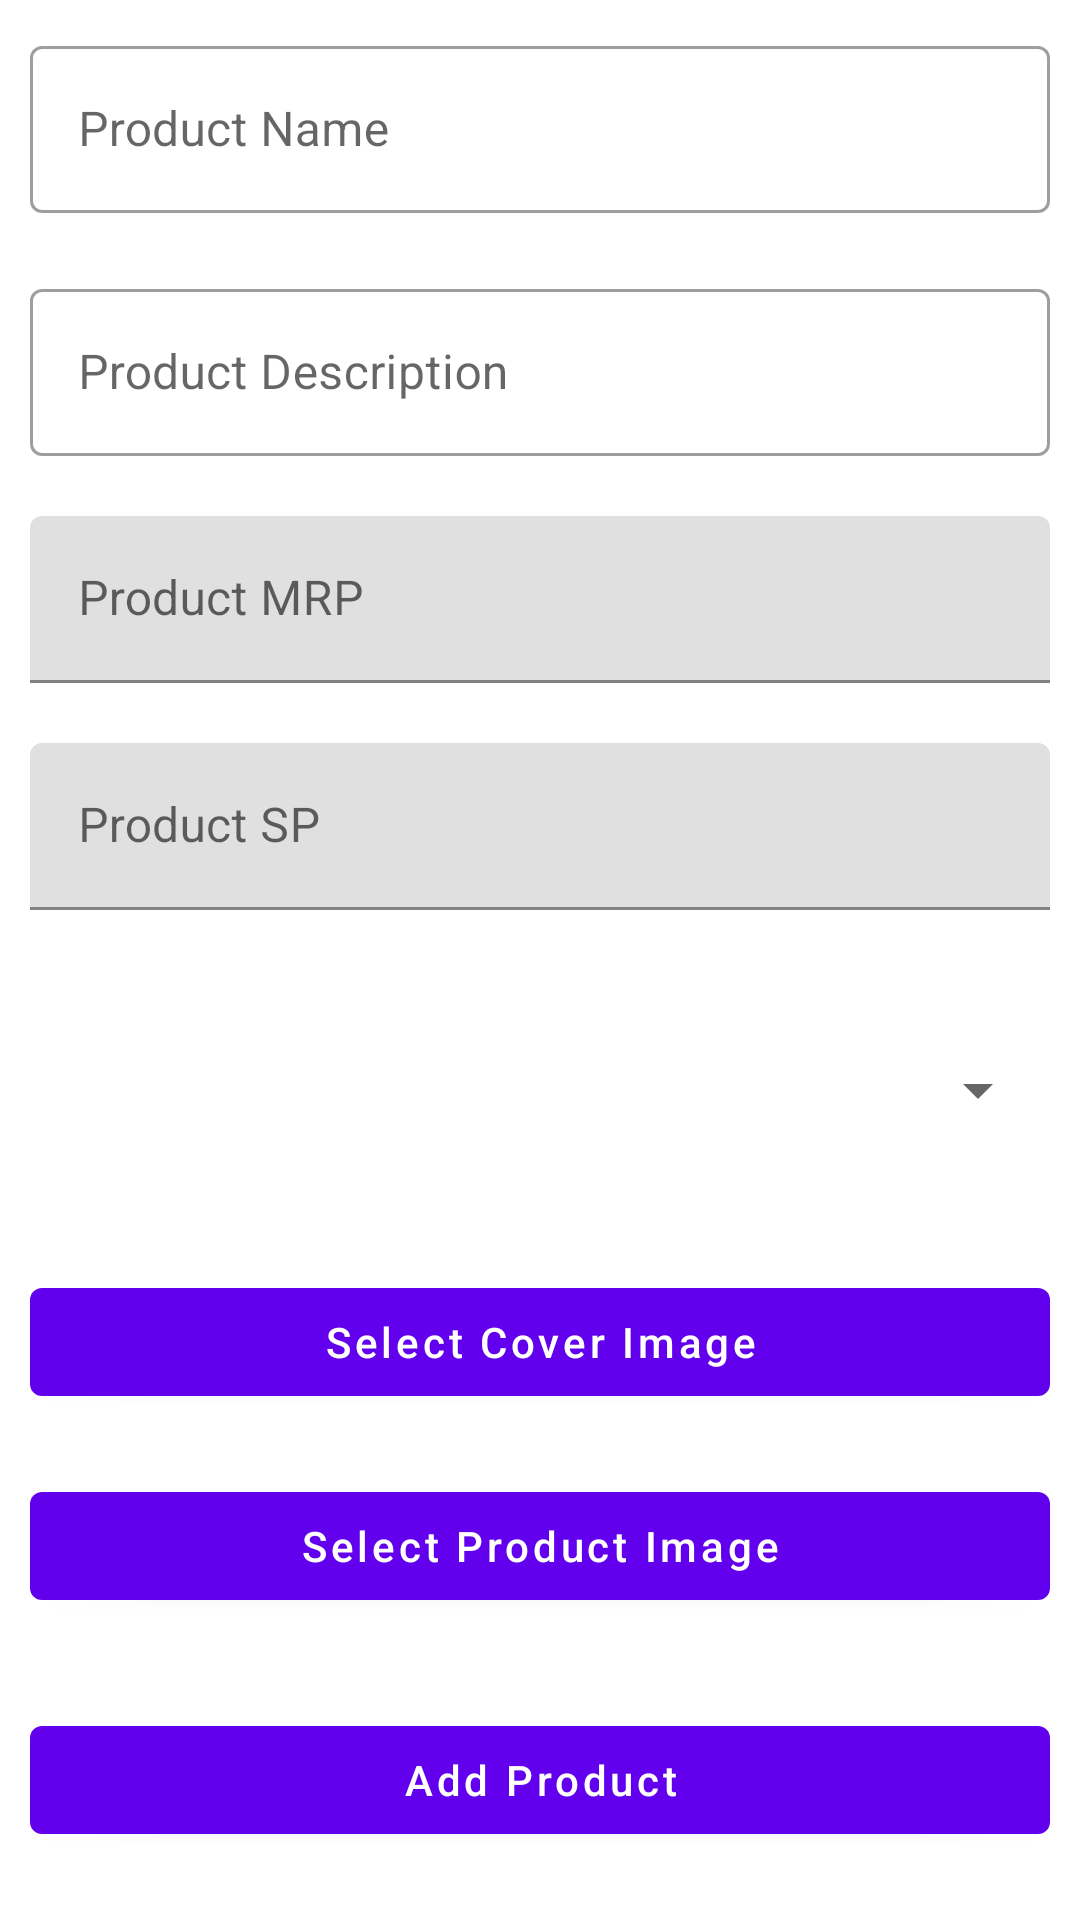

Reconstruct the res/layout file that produces this screen, plus the resources it refers to.
<!-- AndroidManifest.xml: application theme Theme.ThriftyAdmin -->
<!-- res/layout/fragment_add_product.xml -->
<?xml version="1.0" encoding="utf-8"?>
<androidx.constraintlayout.widget.ConstraintLayout xmlns:android="http://schemas.android.com/apk/res/android"
    xmlns:app="http://schemas.android.com/apk/res-auto"
    xmlns:tools="http://schemas.android.com/tools"
    android:layout_width="match_parent"
    android:layout_height="match_parent"
    tools:context=".fragments.AddProductFragment">

    <ProgressBar
        android:id="@+id/progressBar3"
        style="?android:attr/progressBarStyle"
        android:layout_width="0dp"
        android:layout_height="0dp"
        android:visibility="gone"
        app:layout_constraintBottom_toBottomOf="parent"
        app:layout_constraintEnd_toEndOf="parent"
        app:layout_constraintHorizontal_bias="0.5"
        app:layout_constraintStart_toStartOf="parent"
        app:layout_constraintTop_toTopOf="parent"
        app:layout_constraintVertical_bias="0.5" />

    <ScrollView
        android:layout_width="0dp"
        android:layout_height="0dp"
        android:orientation="vertical"
        app:layout_constraintBottom_toBottomOf="parent"
        app:layout_constraintEnd_toEndOf="parent"
        app:layout_constraintStart_toStartOf="parent"
        app:layout_constraintTop_toTopOf="parent">

        <LinearLayout
            android:layout_width="match_parent"
            android:layout_height="wrap_content"
            android:orientation="vertical">

            <com.google.android.material.textfield.TextInputLayout
                style="@style/Widget.MaterialComponents.TextInputLayout.OutlinedBox"
                android:layout_width="match_parent"
                android:layout_height="match_parent"
                android:hint="Product Name"
                android:padding="10dp">

                <com.google.android.material.textfield.TextInputEditText
                    android:id="@+id/product_name_edt"
                    android:layout_width="match_parent"
                    android:layout_height="wrap_content" />
            </com.google.android.material.textfield.TextInputLayout>

            <com.google.android.material.textfield.TextInputLayout
                style="@style/Widget.MaterialComponents.TextInputLayout.OutlinedBox"
                android:layout_width="match_parent"
                android:layout_height="match_parent"
                android:hint="Product Description"
                android:padding="10dp">

                <com.google.android.material.textfield.TextInputEditText
                    android:id="@+id/product_description_edt"
                    android:layout_width="match_parent"
                    android:layout_height="wrap_content" />
            </com.google.android.material.textfield.TextInputLayout>

            <com.google.android.material.textfield.TextInputLayout
                android:layout_width="match_parent"
                android:layout_height="match_parent"
                android:hint="Product MRP"
                android:padding="10dp">

                <com.google.android.material.textfield.TextInputEditText
                    android:id="@+id/product_mrp_edt"
                    android:layout_width="match_parent"
                    android:layout_height="wrap_content"
                    android:inputType="numberDecimal" />
            </com.google.android.material.textfield.TextInputLayout>

            <com.google.android.material.textfield.TextInputLayout
                android:layout_width="match_parent"
                android:layout_height="wrap_content"
                android:hint="Product SP"
                android:padding="10dp">

                <com.google.android.material.textfield.TextInputEditText
                    android:id="@+id/product_sp_edt"
                    android:layout_width="match_parent"
                    android:layout_height="wrap_content"
                    android:inputType="numberDecimal" />
            </com.google.android.material.textfield.TextInputLayout>
            <Spinner
                android:id="@+id/product_category_dropdown"
                android:layout_width="match_parent"
                android:layout_height="80dp"
                android:layout_margin="10dp"
                android:spinnerMode="dropdown" />

            <com.google.android.material.button.MaterialButton
                android:layout_width="match_parent"
                android:layout_height="wrap_content"
                android:id="@+id/select_cover_img"
                android:text="Select Cover Image"
                android:textAllCaps="false"
                android:layout_margin="10dp"/>

            <ImageView
                android:id="@+id/product_cover_img"
                android:layout_width="200dp"
                android:layout_height="100dp"
                android:layout_gravity="center"
                android:scaleType="centerInside"
                android:visibility="gone" />

            <com.google.android.material.button.MaterialButton
                android:layout_width="match_parent"
                android:layout_height="wrap_content"
                android:id="@+id/product_img_btn"
                android:text="Select Product Image"
                android:textAllCaps="false"
                android:layout_margin="10dp"/>

            <androidx.recyclerview.widget.RecyclerView
                android:layout_width="match_parent"
                android:layout_height="wrap_content"
                android:layout_margin="5dp"
                tools:listitem="@layout/image_item"
                app:layoutManager="androidx.recyclerview.widget.LinearLayoutManager"
                android:orientation="horizontal"
                android:id="@+id/product_img_recycler_view"/>

            <com.google.android.material.button.MaterialButton
                android:layout_width="match_parent"
                android:layout_height="wrap_content"
                android:id="@+id/submit_product_btn"
                android:text="Add Product"
                android:textAllCaps="false"
                android:layout_margin="10dp"/>
        </LinearLayout>
    </ScrollView>

</androidx.constraintlayout.widget.ConstraintLayout>
<!-- resources referenced by this layout -->
<resources>
  <style name="Theme.ThriftyAdmin" parent="Theme.MaterialComponents.DayNight.DarkActionBar">
          
          <item name="colorPrimary">@color/purple_500</item>
          <item name="colorPrimaryVariant">@color/purple_700</item>
          <item name="colorOnPrimary">@color/white</item>
          
          <item name="colorSecondary">@color/teal_200</item>
          <item name="colorSecondaryVariant">@color/teal_700</item>
          <item name="colorOnSecondary">@color/black</item>
          
          <item name="android:statusBarColor">?attr/colorPrimaryVariant</item>
          
      </style>
  <!-- not gathered from this repository: default colours our renderer supplied (Android Studio template values) -->
  <color name="purple_500">#FF6200EE</color>
  <color name="purple_700">#FF3700B3</color>
  <color name="teal_200">#FF03DAC5</color>
  <color name="teal_700">#FF018786</color>
  <color name="black">#FF000000</color>
  <color name="white">#FFFFFFFF</color>
</resources>
